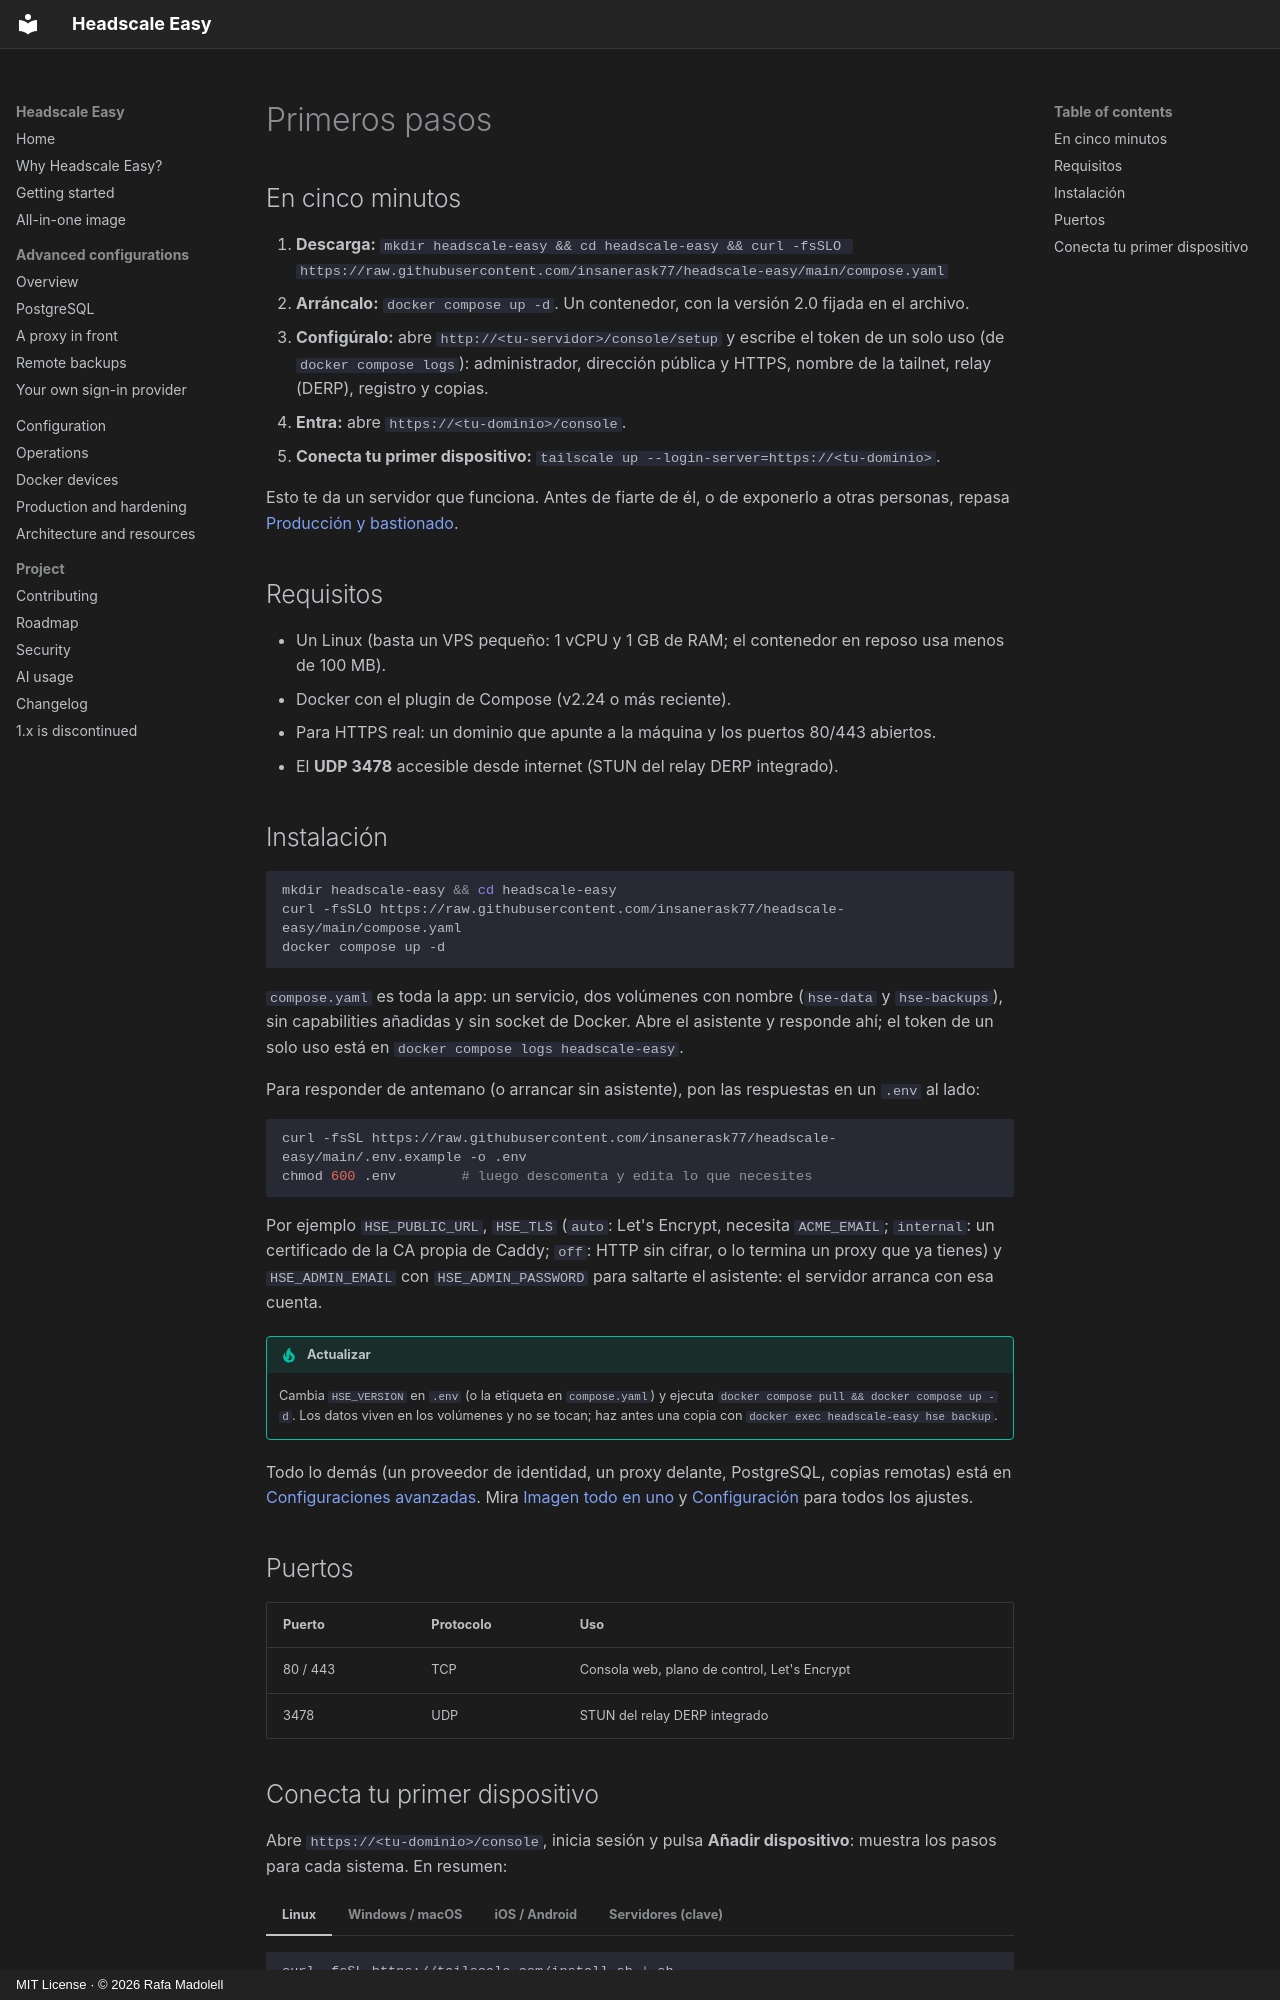

repository: insanerask77/headscale-easy · page: getting-started.es/index.html · generator: mkdocs · copyright: MIT License · © 2026 Rafa Madolell

# Primeros pasos

## En cinco minutos

1. **Descarga:** `mkdir headscale-easy && cd headscale-easy && curl -fsSLO https://raw.githubusercontent.com/insanerask77/headscale-easy/main/compose.yaml`
2. **Arráncalo:** `docker compose up -d`. Un contenedor, con la versión 2.0 fijada en el archivo.
3. **Configúralo:** abre `http://<tu-servidor>/console/setup` y escribe el token de un solo uso (de
   `docker compose logs`): administrador, dirección pública y HTTPS, nombre de la tailnet, relay
   (DERP), registro y copias.
4. **Entra:** abre `https://<tu-dominio>/console`.
5. **Conecta tu primer dispositivo:** `tailscale up --login-server=https://<tu-dominio>`.

Esto te da un servidor que funciona. Antes de fiarte de él, o de exponerlo a otras personas,
repasa [Producción y bastionado](hardening.md).

## Requisitos

- Un Linux (basta un VPS pequeño: 1 vCPU y 1 GB de RAM; el contenedor en reposo usa menos de
  100 MB).
- Docker con el plugin de Compose (v2.24 o más reciente).
- Para HTTPS real: un dominio que apunte a la máquina y los puertos 80/443 abiertos.
- El **UDP 3478** accesible desde internet (STUN del relay DERP integrado).

## Instalación

```bash
mkdir headscale-easy && cd headscale-easy
curl -fsSLO https://raw.githubusercontent.com/insanerask77/headscale-easy/main/compose.yaml
docker compose up -d
```

`compose.yaml` es toda la app: un servicio, dos volúmenes con nombre (`hse-data` y
`hse-backups`), sin capabilities añadidas y sin socket de Docker. Abre el asistente y
responde ahí; el token de un solo uso está en `docker compose logs headscale-easy`.

Para responder de antemano (o arrancar sin asistente), pon las respuestas en un `.env` al lado:

```bash
curl -fsSL https://raw.githubusercontent.com/insanerask77/headscale-easy/main/.env.example -o .env
chmod 600 .env        # luego descomenta y edita lo que necesites
```

Por ejemplo `HSE_PUBLIC_URL`, `HSE_TLS` (`auto`: Let's Encrypt, necesita `ACME_EMAIL`; `internal`:
un certificado de la CA propia de Caddy; `off`: HTTP sin cifrar, o lo termina un proxy que ya
tienes) y `HSE_ADMIN_EMAIL` con `HSE_ADMIN_PASSWORD` para saltarte el asistente: el servidor
arranca con esa cuenta.

!!! tip "Actualizar"
    Cambia `HSE_VERSION` en `.env` (o la etiqueta en `compose.yaml`) y ejecuta
    `docker compose pull && docker compose up -d`. Los datos viven en los volúmenes y no se tocan;
    haz antes una copia con `docker exec headscale-easy hse backup`.

Todo lo demás (un proveedor de identidad, un proxy delante, PostgreSQL, copias remotas) está en
[Configuraciones avanzadas](advanced/index.md). Mira [Imagen todo en uno](all-in-one.md) y
[Configuración](configuration.md) para todos los ajustes.

## Puertos

| Puerto | Protocolo | Uso |
|--------|-----------|-----|
| 80 / 443 | TCP | Consola web, plano de control, Let's Encrypt |
| 3478 | UDP | STUN del relay DERP integrado |
